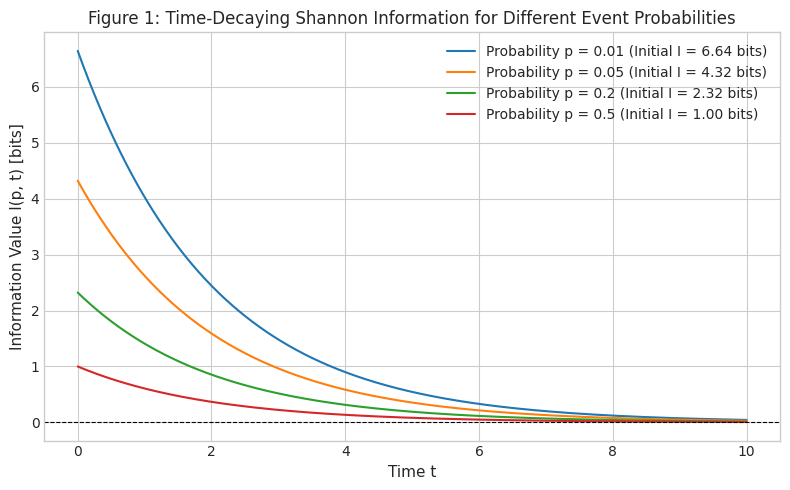
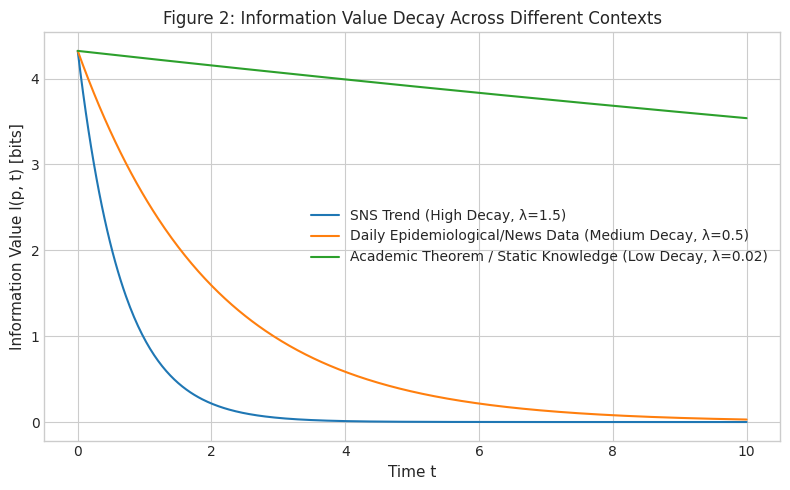
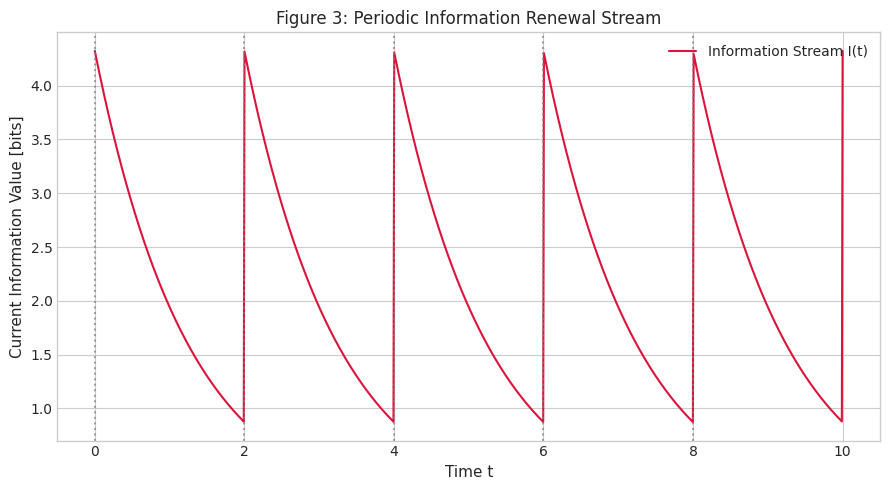

Reproduce these figures in Python, in order.
import numpy as np
import matplotlib.pyplot as plt

# グラフの見た目の標準化
plt.style.use('seaborn-v0_8-whitegrid' if 'seaborn-v0_8-whitegrid' in plt.style.available else 'default')
plt.rcParams['font.sans-serif'] = ['DejaVu Sans', 'Arial']

# 1. 基本的な時間減衰型シャノン情報量の定義
def time_decaying_information(p, t, lambda_param):
    """
    I(p, t) = -log2(p) * exp(-lambda * t)
    """
    shannon_info = -np.log2(p)
    return shannon_info * np.exp(-lambda_param * t)

# --- Figure 1: 確率の違いによる情報量の時間変化 ---
def plot_figure1():
    t = np.linspace(0, 10, 500)
    probabilities = [0.01, 0.05, 0.2, 0.5]
    lambda_param = 0.5  # 固定減衰率

    plt.figure(figsize=(8, 5))
    for p in probabilities:
        info = time_decaying_information(p, t, lambda_param)
        plt.plot(t, info, label=f'Probability p = {p} (Initial I = {-np.log2(p):.2f} bits)')

    plt.title('Figure 1: Time-Decaying Shannon Information for Different Event Probabilities', fontsize=12)
    plt.xlabel('Time t', fontsize=11)
    plt.ylabel('Information Value I(p, t) [bits]', fontsize=11)
    plt.axhline(0, color='black', linewidth=0.8, linestyle='--')
    plt.legend()
    plt.tight_layout()
    plt.show()  # <--- 保存せずに表示する

# --- Figure 2: 減衰率 (lambda) によるカテゴリ別の減衰速度の比較 ---
def plot_figure2():
    t = np.linspace(0, 10, 500)
    p = 0.05  # レア度を固定
    
    # カテゴリ別の減衰率
    categories = {
        'SNS Trend (High Decay, λ=1.5)': 1.5,
        'Daily Epidemiological/News Data (Medium Decay, λ=0.5)': 0.5,
        'Academic Theorem / Static Knowledge (Low Decay, λ=0.02)': 0.02
    }

    plt.figure(figsize=(8, 5))
    for label, lam in categories.items():
        info = time_decaying_information(p, t, lam)
        plt.plot(t, info, label=f'{label}')

    plt.title('Figure 2: Information Value Decay Across Different Contexts', fontsize=12)
    plt.xlabel('Time t', fontsize=11)
    plt.ylabel('Information Value I(p, t) [bits]', fontsize=11)
    plt.legend()
    plt.tight_layout()
    plt.show()  # <--- 保存せずに表示する

# --- Figure 3: 情報の定期更新 (Periodic Information Updates) モデル ---
def plot_figure3():
    t = np.linspace(0, 10, 1000)
    lambda_param = 0.8
    update_interval = 2.0  # 2単位時間ごとに新しい情報が入る
    
    # 時間変化する情報量ベクトル
    info_stream = np.zeros_like(t)
    
    for i, ti in enumerate(t):
        # 最後に更新された時刻からの経過時間
        time_since_last_update = ti % update_interval
        # イベント確率
        p = 0.05
        info_stream[i] = time_decaying_information(p, time_since_last_update, lambda_param)

    plt.figure(figsize=(9, 5))
    plt.plot(t, info_stream, color='crimson', label='Information Stream I(t)')
    for update_time in np.arange(0, 10, update_interval):
        plt.axvline(update_time, color='gray', linestyle=':', alpha=0.7)
    
    plt.title('Figure 3: Periodic Information Renewal Stream', fontsize=12)
    plt.xlabel('Time t', fontsize=11)
    plt.ylabel('Current Information Value [bits]', fontsize=11)
    plt.legend()
    plt.tight_layout()
    plt.show()  # <--- 保存せずに表示する

if __name__ == '__main__':
    print("グラフを表示します。1つ目のウィンドウを閉じると、次のグラフが表示されます。")
    plot_figure1()
    plot_figure2()
    plot_figure3()
